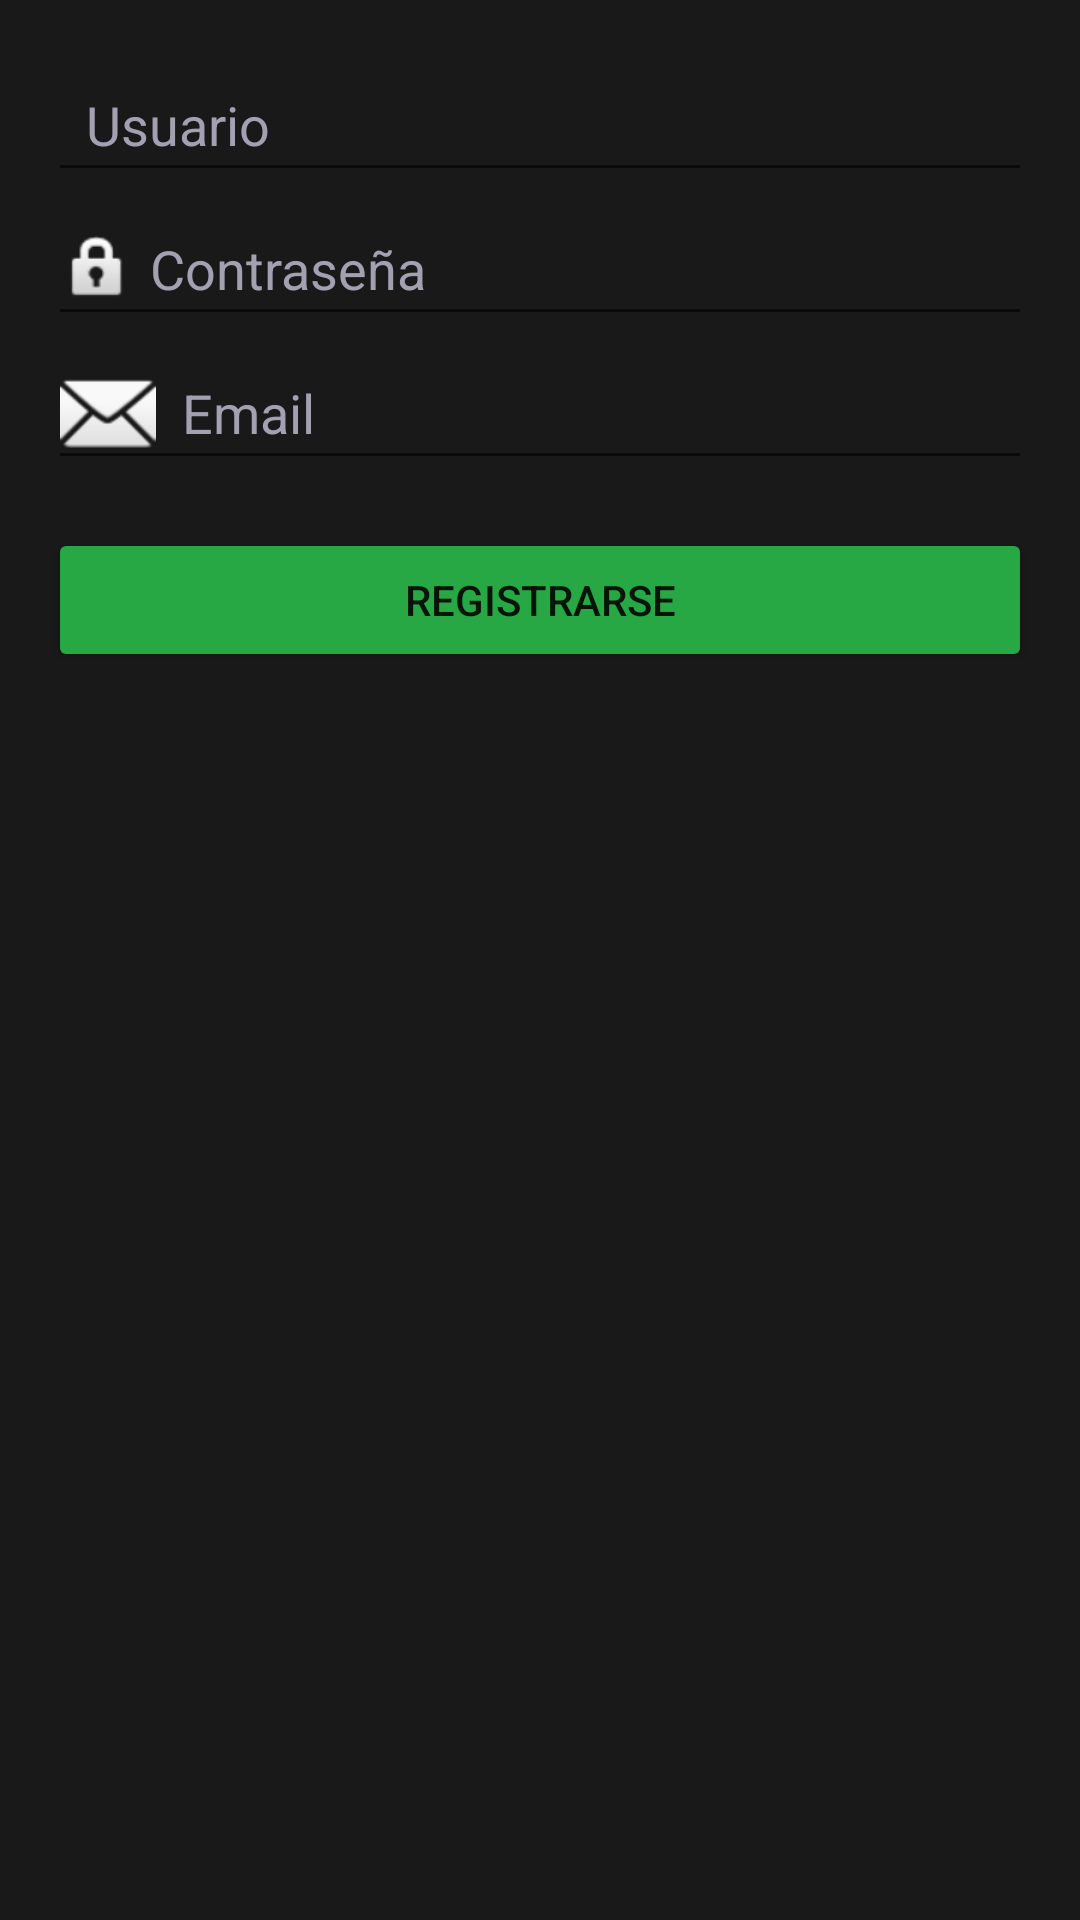

Write the Android layout XML for this screen, with the resource values it uses.
<!-- AndroidManifest.xml: application theme Theme.FutbolApp -->
<!-- res/layout/activity_register.xml -->
<?xml version="1.0" encoding="utf-8"?>
<LinearLayout xmlns:android="http://schemas.android.com/apk/res/android"
    android:layout_width="match_parent"
    android:layout_height="match_parent"
    android:background="#191919"
    android:orientation="vertical"
    android:padding="16dp">

    <EditText
        android:id="@+id/edtUsername"
        android:layout_width="match_parent"
        android:layout_height="48dp"
        android:hint="  Usuario"
        android:textColor="#A3A0B2"
        android:textColorHint="#A3A0B2"
        android:textColorLink="#FFFFFF" />

    <EditText
        android:id="@+id/edtPassword"
        android:layout_width="match_parent"
        android:layout_height="48dp"
        android:drawableStart="@android:drawable/ic_lock_idle_lock"
        android:hint=" Contraseña"
        android:inputType="textPassword"
        android:textColor="#A3A0B2"
        android:textColorHint="#A3A0B2" />

    <EditText
        android:id="@+id/edtEmail"
        android:layout_width="match_parent"
        android:layout_height="48dp"
        android:drawableStart="@android:drawable/ic_dialog_email"
        android:hint="  Email"
        android:inputType="textEmailAddress"
        android:textColor="#A3A0B2"
        android:textColorHint="#A3A0B2" />

    <Button
        android:id="@+id/btnRegister"
        android:layout_width="match_parent"
        android:layout_height="wrap_content"
        android:layout_marginTop="16dp"
        android:backgroundTint="#28A745"
        android:gravity="center"
        android:text="Registrarse" />

</LinearLayout>
<!-- resources referenced by this layout -->
<resources>
  <style name="Theme.FutbolApp" parent="Base.Theme.FutbolApp" />
  <style name="Base.Theme.FutbolApp" parent="Theme.AppCompat.Light.DarkActionBar">
          <item name="android:colorPrimary">#28A745</item>
  
          <item name="android:background">#191919</item>
      </style>
</resources>
